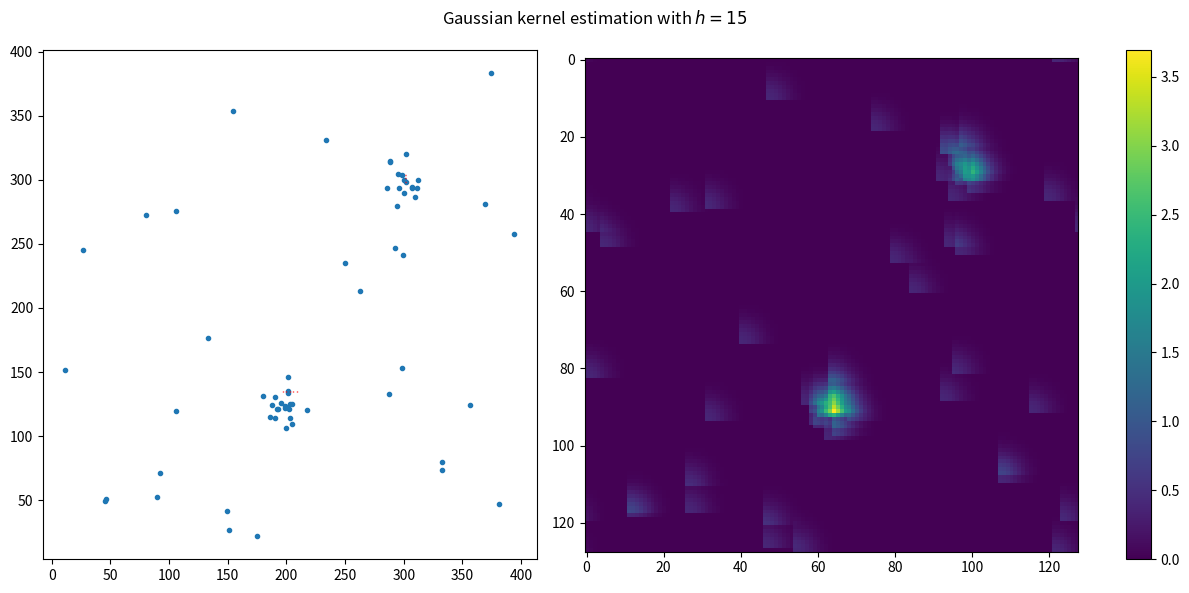

Write the Python code that produced this figure.
import numpy as np
import matplotlib.pyplot as plt
import scipy.stats as stats
from matplotlib import gridspec
from matplotlib import patches
from matplotlib.path import Path

def insert_around(data, datum, loc):
    drow = datum.shape[0]//2
    dcol = datum.shape[1]//2
    row = loc[0]
    col = loc[1]
    data[(row-drow):(row+drow), (col-dcol):(col+dcol)] = datum

    return None

def add_cluster(loc, scale, size):
    global galaxy_data

    x_cluster = np.random.normal(loc[0], scale, size)
    y_cluster = np.random.normal(loc[1], scale, size)

    galaxy_data[0] = np.append(galaxy_data[0], x_cluster)
    galaxy_data[1] = np.append(galaxy_data[1], y_cluster)

    return (loc, scale, size)

def find_clusters(data, cond):
    """Returns the coordinates of overdensities (i.e. where cond is
    satisfied)"""
    # For now, data is expected to be data_normed. It might be more useful to
    # have the input data be the galaxy field, and then this particular
    # function would call count_in_cells, and return the relevent coordinates
    # pointing into the galaxy field, rather than into the density map (i.e.
    # data_normed). I say this would be more useful because, currently, after
    # calling this function, we have to manually convert the coordinates from
    # data_normed coords into galaxy field coords.
    return np.argwhere(data > cond) 


# Set up the galaxy field
galaxy_width = 400
N_field_gals = 30
galaxy_data = [np.random.rand(N_field_gals) * galaxy_width,
               np.random.rand(N_field_gals) * galaxy_width]

add_cluster([200, 125], 10, 20)
add_cluster([300, 300], 10, 15)


def gaussian_estimator(galaxy_data,p,h):
    """ 
    estimates the density function using the FFT method
    the raw data is finely discretised into 2^p bins
    the fourier transform of the raw data is taken
    a gaussian kernel is generated
    the fourier transform of the gaussian kernel is taken
    the kernel and the data are convolved by multiplying their fourier
    transforms
    an inverse fourier transform is performed on the data to yield the
    density map

    data: raw data to be analysed
    p: number of bins to discretise the data into (2^p) bins
    h: window width (smoothing parameter)
        
    """

    M = 2**p #number of bins
    n = np.size(galaxy_data)
    length = len(galaxy_data)
    a = 0 #limits
    b = length

    bin_width = (b-a)/M #the width of each discrete cell

    data_discrete, xedges, yedges = np.histogram2d(galaxy_data[0],
    galaxy_data[1], bins = M) 
    
    data_fourier = np.fft.fft2(data_discrete) #fourier transform the
    #discrete data

    #create the gaussian kernel
    x = np.linspace(0, M, M)
    y = np.linspace(0, M, M)
    xgr,ygr = np.meshgrid(x,y)
    kernel = np.exp(-0.5*(xgr**2 + ygr**2)/h)/np.sqrt(2*np.pi)

    kernel_fourier = np.fft.fft2(kernel) #take the fourier transform
    #of the gaussian kernel

    density_fourier = kernel_fourier*data_fourier #convolve the kernel
    #and the data

    density = np.fft.ifft2(density_fourier) #perform the inverse
    #fourier transform to get the density in real space
    
    return density, xgr, ygr, xedges, yedges, bin_width

# #calculate the optimal bandwidth as detailed in Silverman
# h = (4/3)**(1/5)*np.std(data)*np.sum(data)**(-1/5)

h = 15

density, xgr, ygr, xedges, yedges, bin_width = gaussian_estimator(galaxy_data, 7, h)

mind = 1.5 #min density for cluster detection

clusters = find_clusters(density, mind)
clusters_field = [[xedges[binx], yedges[biny]] for (binx, biny) in
clusters]
cluster_patches = []

# line_to = [Path.LINETO]*(len(clusters_field)-1)
# cluster_codes = [Path.MOVETO] + line_to 
# cluster_verts = np.array(map(list, (clusters_field)))

# path = Path(cluster_verts, cluster_codes)

# cluster_patch = patches.PathPatch(path, facecolor='r', lw=1)


for cluster in clusters_field:
    
    cluster_patches.append(patches.Rectangle(cluster, bin_width,
                                             bin_width, edgecolor =
                                             'r', facecolor = 'none'))


fig = plt.figure(figsize=(12,6))
plt.suptitle('Gaussian kernel estimation with $h = {}$'.format(h))
gs=gridspec.GridSpec(1,3, width_ratios=[4,4,0.2])
ax1 = plt.subplot(gs[0])
ax2 = plt.subplot(gs[1])
ax3 = plt.subplot(gs[2])
ax1.scatter(galaxy_data[0], galaxy_data[1], marker='.')
for cluster_patch in cluster_patches:
    ax1.add_patch(cluster_patch)
SC = ax2.imshow(np.real(density).transpose()[::-1])
cax1 = plt.colorbar(SC, cax=ax3)
plt.tight_layout()
plt.show()
